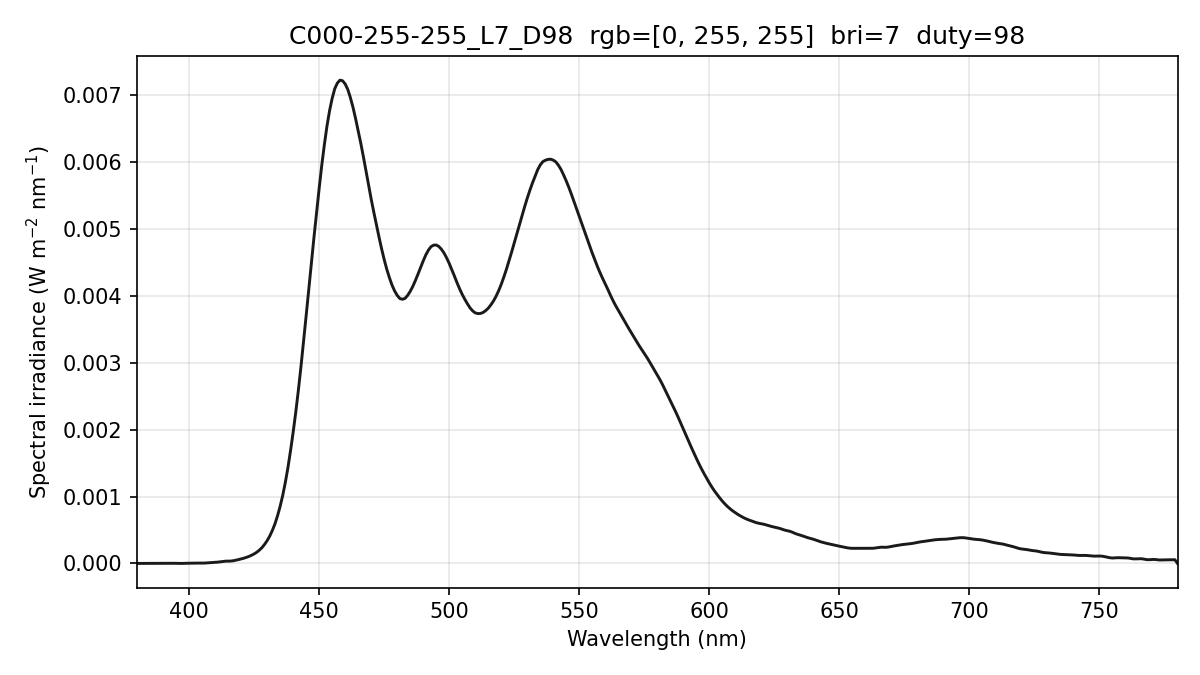

Values plotted in this chart, from the file beside it:
wavelength_nm, spectral_irradiance_W_m2_nm, spectral_irradiance_std_W_m2_nm, spectral_irradiance_uW_cm2_nm, photon_irradiance_photons_m2_s_nm
380, 0.00000000e+00, 0.00000000e+00, 0.00000000e+00, 0.00000000e+00
381, 0.00000000e+00, 0.00000000e+00, 0.00000000e+00, 0.00000000e+00
382, 0.00000000e+00, 0.00000000e+00, 0.00000000e+00, 0.00000000e+00
383, 0.00000000e+00, 0.00000000e+00, 0.00000000e+00, 0.00000000e+00
384, 3.81977680e-09, 6.61604749e-09, 3.81977680e-07, 7.38401344e+09
385, 1.60842057e-07, 2.78586615e-07, 1.60842057e-05, 3.11733601e+11
386, 4.71066877e-07, 8.15911764e-07, 4.71066877e-05, 9.15362549e+11
387, 8.73226085e-07, 1.34695986e-06, 8.73226085e-05, 1.70122178e+12
388, 1.13160850e-06, 1.27682331e-06, 1.13160850e-04, 2.21029985e+12
389, 1.24621442e-06, 1.09447901e-06, 1.24621442e-04, 2.44042598e+12
390, 1.49480736e-06, 1.96345213e-06, 1.49480736e-04, 2.93476346e+12
391, 2.02659906e-06, 3.14098651e-06, 2.02659906e-04, 3.98903513e+12
392, 2.72163221e-06, 4.16149639e-06, 2.72163221e-04, 5.37079741e+12
393, 2.73054974e-06, 4.10442769e-06, 2.73054974e-04, 5.40214093e+12
394, 1.99046867e-06, 2.96870233e-06, 1.99046867e-04, 3.94797901e+12
395, 8.70604494e-07, 1.29847087e-06, 8.70604494e-05, 1.73117618e+12
396, 2.07114999e-07, 3.08903513e-07, 2.07114999e-05, 4.12885854e+11
397, 0.00000000e+00, 0.00000000e+00, 0.00000000e+00, 0.00000000e+00
398, 5.12453126e-07, 8.42097626e-07, 5.12453126e-05, 1.02674001e+12
399, 1.57234283e-06, 2.58378007e-06, 1.57234283e-04, 3.15822748e+12
400, 3.03183103e-06, 4.54469971e-06, 3.03183103e-04, 6.10503633e+12
401, 4.07812434e-06, 4.51695911e-06, 4.07812434e-04, 8.23243108e+12
402, 4.67624003e-06, 2.59734904e-06, 4.67624003e-04, 9.46337644e+12
403, 4.71563125e-06, 1.69732470e-06, 4.71563125e-04, 9.56683207e+12
404, 4.39991942e-06, 2.50690748e-06, 4.39991942e-04, 8.94848172e+12
405, 3.96034176e-06, 2.68389439e-06, 3.96034176e-04, 8.07441294e+12
406, 5.28621503e-06, 2.46285291e-06, 5.28621503e-04, 1.08042376e+13
407, 8.47425903e-06, 1.95990929e-06, 8.47425903e-04, 1.73627860e+13
408, 1.25662607e-05, 1.29701136e-06, 1.25662607e-03, 2.58100886e+13
409, 1.52571611e-05, 5.45967511e-07, 1.52571611e-03, 3.14137880e+13
410, 1.65469603e-05, 5.34521622e-07, 1.65469603e-03, 3.41527241e+13
411, 1.92035679e-05, 1.12448691e-06, 1.92035679e-03, 3.97326027e+13
412, 2.40846021e-05, 1.25309430e-06, 2.40846021e-03, 4.99528142e+13
413, 3.02551836e-05, 1.76822548e-06, 3.02551836e-03, 6.29032540e+13
414, 3.36908866e-05, 2.60151853e-06, 3.36908866e-03, 7.02159940e+13
415, 3.42082214e-05, 3.32003358e-06, 3.42082214e-03, 7.14663922e+13
416, 3.52867792e-05, 3.36058233e-06, 3.52867792e-03, 7.38973081e+13
417, 3.98645004e-05, 2.59460686e-06, 3.98645004e-03, 8.36846199e+13
418, 4.79758854e-05, 1.22291282e-06, 4.79758854e-03, 1.00953771e+14
419, 5.72911811e-05, 2.48660221e-07, 5.72911811e-03, 1.20843993e+14
420, 6.68559348e-05, 1.23440174e-06, 6.68559348e-03, 1.41355439e+14
421, 7.76409407e-05, 2.51280583e-06, 7.76409407e-03, 1.64549343e+14
422, 9.02421698e-05, 2.23438261e-06, 9.02421698e-03, 1.91710212e+14
423, 1.04659637e-04, 4.00898524e-07, 1.04659637e-02, 2.22865507e+14
424, 1.22188424e-04, 9.84724000e-07, 1.22188424e-02, 2.60806966e+14
425, 1.42081618e-04, 2.51412848e-06, 1.42081618e-02, 3.03983557e+14
426, 1.66862801e-04, 4.58771361e-06, 1.66862801e-02, 3.57842893e+14
427, 1.98071475e-04, 4.61564044e-06, 1.98071475e-02, 4.25768059e+14
428, 2.35643620e-04, 4.65516846e-06, 2.35643620e-02, 5.07718190e+14
429, 2.83830544e-04, 5.95159759e-06, 2.83830544e-02, 6.12970662e+14
430, 3.40234458e-04, 4.84225245e-06, 3.40234458e-02, 7.36495367e+14
431, 4.08479472e-04, 3.33651100e-06, 4.08479472e-02, 8.86279642e+14
432, 4.92280344e-04, 5.29294932e-06, 4.92280344e-02, 1.07058095e+15
433, 5.90194921e-04, 6.81128963e-06, 5.90194921e-02, 1.28649064e+15
434, 7.12054134e-04, 7.17727898e-06, 7.12054134e-02, 1.55570056e+15
435, 8.53319724e-04, 8.44333903e-06, 8.53319724e-02, 1.86863427e+15
436, 1.01738965e-03, 1.10075366e-05, 1.01738965e-01, 2.23304294e+15
437, 1.21234334e-03, 9.96219843e-06, 1.21234334e-01, 2.66704494e+15
438, 1.43222936e-03, 4.36522851e-06, 1.43222936e-01, 3.15798418e+15
439, 1.68600901e-03, 3.10893699e-06, 1.68600901e-01, 3.72604143e+15
... 341 more rows
